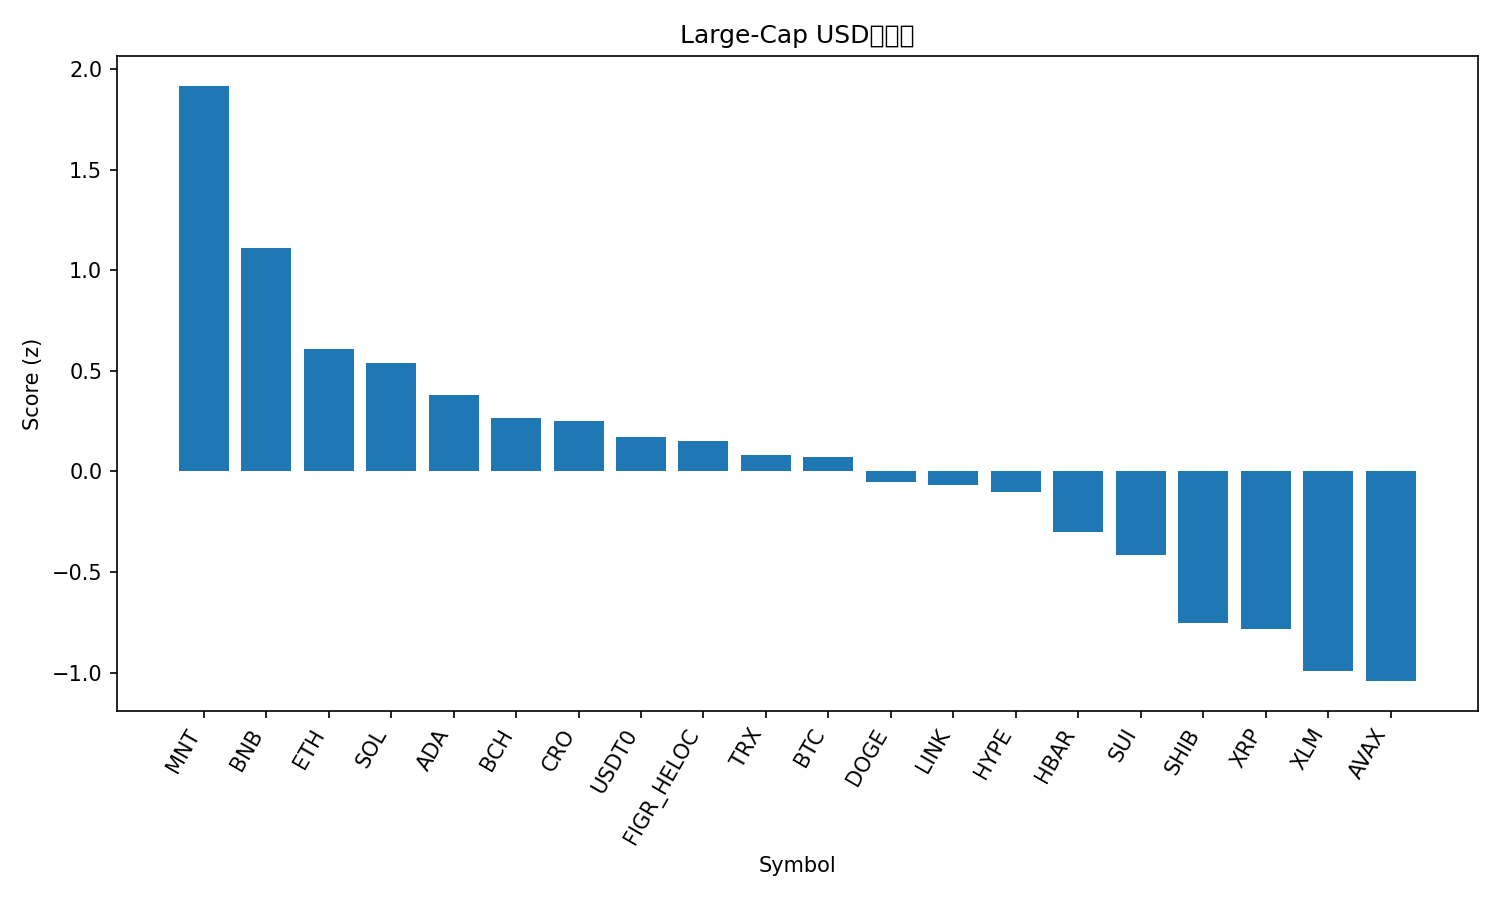

The file beside this chart, header and first rows:
rank, name, symbol, price, pct_1h, pct_24h, pct_7d, pct_1h_vs_btc, pct_24h_vs_btc, pct_7d_vs_btc, market_cap_rank, market_cap, volume_usd, score
1, Mantle, MNT, 2.19, -0.3451, 34.4, 3.58, -0.1323, 30.74, 9.879, 32, 7109961459, 842665847, 1.918
2, BNB, BNB, 1289, -0.07419, 13.03, 11.11, 0.1386, 9.369, 17.41, 4, 178933321990, 8928144733, 1.113
3, Ethereum, ETH, 4130, -0.007993, 10.39, -8.352, 0.2048, 6.734, -2.053, 2, 498059552657, 57148788788, 0.6098
4, Solana, SOL, 196.4, 0.0871, 10.55, -14.11, 0.2999, 6.891, -7.81, 6, 107469142548, 12159234953, 0.541
5, Cardano, ADA, 0.6976, 0.004686, 10.38, -16.66, 0.2175, 6.726, -10.37, 11, 25508026942, 1815153027, 0.3804
6, Bitcoin Cash, BCH, 539.7, -0.1106, 7.235, -8.868, 0.1021, 3.577, -2.569, 21, 10768804356, 369631952, 0.2637
7, Cronos, CRO, 0.1721, -0.1199, 10.37, -16.91, 0.0929, 6.711, -10.61, 35, 5998978886, 70398853, 0.2511
8, USDT0, USDT0, 1.001, 0.01816, -0.02439, 0.04736, 0.2309, -3.682, 6.347, 31, 7419693857, 600446843, 0.1708
9, Figure Heloc, FIGR_HELOC, 1.0, 0.0, 0.0, 0.0, 0.2128, -3.657, 6.3, 16, 12989067246, 40148, 0.1528
10, TRON, TRX, 0.3226, -0.09932, 2.634, -5.605, 0.1135, -1.024, 0.6945, 10, 30537525948, 1001638394, 0.08154
11, Bitcoin, BTC, 115054, -0.2128, 3.657, -6.3, 0.0, 0.0, 0.0, 1, 2292522144516, 93349256390, 0.06986
12, Dogecoin, DOGE, 0.2067, -0.4777, 11.54, -18.19, -0.2649, 7.882, -11.89, 9, 31280766232, 4813750899, -0.05232
13, Chainlink, LINK, 18.99, -0.5215, 10.39, -13.92, -0.3088, 6.729, -7.616, 15, 13230952786, 1328547523, -0.0668
14, Hyperliquid, HYPE, 39.97, -0.3191, 7.453, -16.48, -0.1063, 3.795, -10.18, 20, 10822468545, 719867159, -0.1027
15, Hedera, HBAR, 0.1845, -0.6688, 9.096, -14.56, -0.456, 5.438, -8.256, 29, 7823754574, 317794069, -0.3014
16, Sui, SUI, 2.78, -0.6073, 8.898, -21.64, -0.3946, 5.241, -15.34, 22, 10088603476, 2249991967, -0.416
17, Shiba Inu, SHIB, 1.063e-05, -1.013, 7.061, -14.57, -0.8005, 3.404, -8.268, 34, 6264357537, 312971909, -0.7553
18, XRP, XRP, 2.52, -0.9336, 5.254, -14.94, -0.7208, 1.597, -8.644, 5, 151287822327, 9589912011, -0.7824
19, Stellar, XLM, 0.341, -1.173, 5.238, -13.49, -0.9599, 1.581, -7.194, 19, 10915546876, 347909911, -0.9918
20, Avalanche, AVAX, 22.53, -0.9012, 4.246, -24.54, -0.6884, 0.5885, -18.24, 24, 9601941719, 1236502631, -1.043
21, Litecoin, LTC, 98.59, -1.195, 5.055, -16.88, -0.9819, 1.397, -10.58, 30, 7534086572, 1179127402, -1.102
